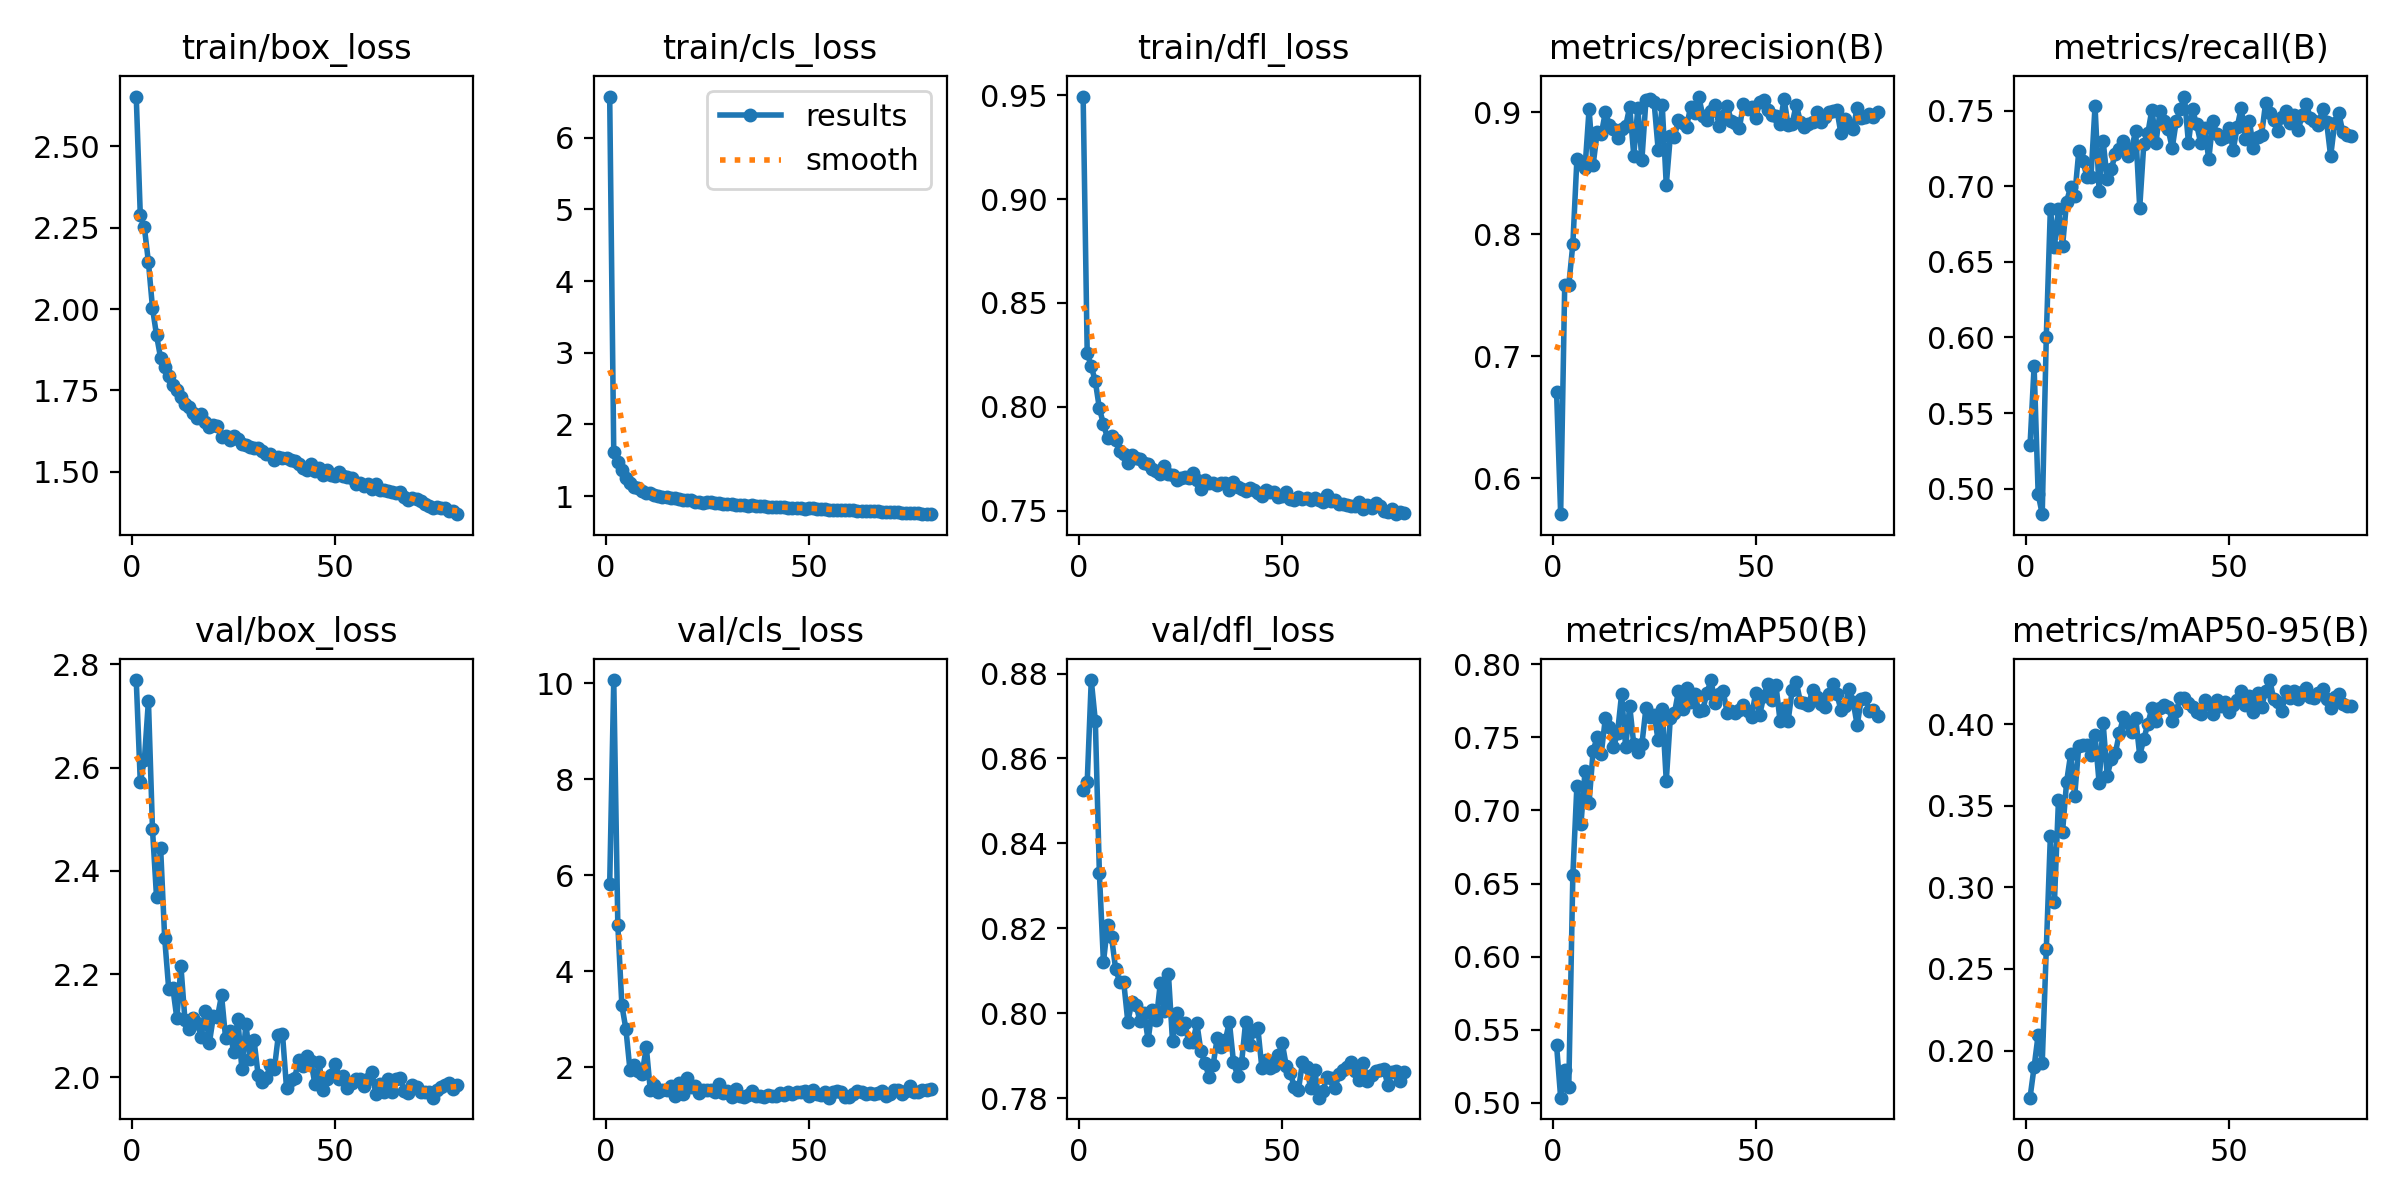

Source data for this figure (header and first rows):
epoch, time, train/box_loss, train/cls_loss, train/dfl_loss, metrics/precision(B), metrics/recall(B), metrics/mAP50(B), metrics/mAP50-95(B), val/box_loss, val/cls_loss, val/dfl_loss, lr/pg0, lr/pg1, lr/pg2, lr/pg3, lr/pg4, lr/pg5, lr/pg6, lr/pg7
1, 204.4, 2.653, 6.575, 0.9494, 0.6704, 0.5287, 0.5392, 0.1711, 2.77, 5.813, 0.8525, 0.009901, 0.0033, 0.009901, 0.0033, 0.009901, 0.0033, 0.009901, 0.0033
2, 370.9, 2.288, 1.613, 0.8259, 0.5704, 0.5809, 0.5035, 0.1899, 2.572, 10.07, 0.8544, 0.0197, 0.006568, 0.0197, 0.006568, 0.0197, 0.006568, 0.0197, 0.006568
3, 512, 2.251, 1.474, 0.8196, 0.7583, 0.4964, 0.5223, 0.2097, 2.615, 4.968, 0.8785, 0.02931, 0.00977, 0.02931, 0.00977, 0.02931, 0.00977, 0.02931, 0.00977
4, 650.6, 2.145, 1.361, 0.8123, 0.7583, 0.4831, 0.5108, 0.1925, 2.73, 3.287, 0.8689, 0.02911, 0.009703, 0.02911, 0.009703, 0.02911, 0.009703, 0.02911, 0.009703
5, 914.6, 2.003, 1.248, 0.7993, 0.7917, 0.6003, 0.6556, 0.262, 2.48, 2.789, 0.833, 0.02881, 0.009604, 0.02881, 0.009604, 0.02881, 0.009604, 0.02881, 0.009604
6, 1147, 1.919, 1.179, 0.7917, 0.8614, 0.685, 0.717, 0.3312, 2.349, 1.935, 0.812, 0.02851, 0.009505, 0.02851, 0.009505, 0.02851, 0.009505, 0.02851, 0.009505
7, 1364, 1.85, 1.127, 0.7849, 0.858, 0.6601, 0.6906, 0.2907, 2.445, 2.041, 0.8208, 0.02822, 0.009406, 0.02822, 0.009406, 0.02822, 0.009406, 0.02822, 0.009406
8, 1630, 1.822, 1.108, 0.786, 0.8545, 0.6849, 0.7268, 0.3536, 2.269, 1.924, 0.8179, 0.02792, 0.009307, 0.02792, 0.009307, 0.02792, 0.009307, 0.02792, 0.009307
9, 1866, 1.796, 1.076, 0.7842, 0.9026, 0.6604, 0.7053, 0.3339, 2.171, 1.858, 0.8104, 0.02762, 0.009208, 0.02762, 0.009208, 0.02762, 0.009208, 0.02762, 0.009208
10, 2117, 1.765, 1.046, 0.7786, 0.8571, 0.6899, 0.7409, 0.3646, 2.174, 2.43, 0.8075, 0.02733, 0.009109, 0.02733, 0.009109, 0.02733, 0.009109, 0.02733, 0.009109
11, 2377, 1.752, 1.04, 0.7772, 0.8836, 0.6997, 0.7501, 0.3816, 2.114, 1.52, 0.8073, 0.02703, 0.00901, 0.02703, 0.00901, 0.02703, 0.00901, 0.02703, 0.00901
12, 2768, 1.731, 1.017, 0.7732, 0.8821, 0.6936, 0.7388, 0.3562, 2.215, 1.635, 0.798, 0.02673, 0.008911, 0.02673, 0.008911, 0.02673, 0.008911, 0.02673, 0.008911
13, 3049, 1.707, 0.9988, 0.7769, 0.9, 0.7232, 0.7631, 0.3866, 2.11, 1.486, 0.8027, 0.02644, 0.008812, 0.02644, 0.008812, 0.02644, 0.008812, 0.02644, 0.008812
14, 3640, 1.699, 0.9938, 0.7755, 0.8897, 0.7168, 0.757, 0.387, 2.093, 1.532, 0.802, 0.02614, 0.008713, 0.02614, 0.008713, 0.02614, 0.008713, 0.02614, 0.008713
15, 4238, 1.681, 0.9809, 0.7748, 0.8865, 0.7064, 0.7431, 0.387, 2.115, 1.534, 0.7982, 0.02584, 0.008614, 0.02584, 0.008614, 0.02584, 0.008614, 0.02584, 0.008614
16, 4783, 1.664, 0.9677, 0.7732, 0.8786, 0.7064, 0.7529, 0.3811, 2.105, 1.612, 0.8001, 0.02555, 0.008515, 0.02555, 0.008515, 0.02555, 0.008515, 0.02555, 0.008515
17, 5378, 1.676, 0.9699, 0.7724, 0.8866, 0.7532, 0.7795, 0.3931, 2.079, 1.4, 0.7937, 0.02525, 0.008416, 0.02525, 0.008416, 0.02525, 0.008416, 0.02525, 0.008416
18, 5988, 1.652, 0.9556, 0.7703, 0.8885, 0.6972, 0.7434, 0.3641, 2.128, 1.679, 0.8009, 0.02495, 0.008317, 0.02495, 0.008317, 0.02495, 0.008317, 0.02495, 0.008317
19, 6605, 1.639, 0.9401, 0.7694, 0.9046, 0.7298, 0.7714, 0.4004, 2.066, 1.44, 0.7984, 0.02465, 0.008218, 0.02465, 0.008218, 0.02465, 0.008218, 0.02465, 0.008218
20, 7212, 1.643, 0.9406, 0.7675, 0.8645, 0.7047, 0.7451, 0.3682, 2.118, 1.784, 0.8071, 0.02436, 0.008119, 0.02436, 0.008119, 0.02436, 0.008119, 0.02436, 0.008119
21, 7845, 1.641, 0.9397, 0.7714, 0.9034, 0.7113, 0.7401, 0.3786, 2.117, 1.58, 0.8004, 0.02406, 0.00802, 0.02406, 0.00802, 0.02406, 0.00802, 0.02406, 0.00802
22, 8367, 1.607, 0.9179, 0.7676, 0.8611, 0.7216, 0.7452, 0.3823, 2.159, 1.601, 0.8092, 0.02376, 0.007921, 0.02376, 0.007921, 0.02376, 0.007921, 0.02376, 0.007921
23, 8826, 1.609, 0.9207, 0.7673, 0.9102, 0.7247, 0.77, 0.3945, 2.075, 1.47, 0.7934, 0.02347, 0.007822, 0.02347, 0.007822, 0.02347, 0.007822, 0.02347, 0.007822
24, 9240, 1.598, 0.9093, 0.7647, 0.9112, 0.7299, 0.7638, 0.4044, 2.09, 1.516, 0.8001, 0.02317, 0.007723, 0.02317, 0.007723, 0.02317, 0.007723, 0.02317, 0.007723
25, 9649, 1.611, 0.9115, 0.7657, 0.9086, 0.7198, 0.7654, 0.4006, 2.049, 1.528, 0.7963, 0.02287, 0.007624, 0.02287, 0.007624, 0.02287, 0.007624, 0.02287, 0.007624
26, 9884, 1.6, 0.9134, 0.7662, 0.8694, 0.7249, 0.748, 0.3952, 2.114, 1.526, 0.7977, 0.02258, 0.007525, 0.02258, 0.007525, 0.02258, 0.007525, 0.02258, 0.007525
27, 10033, 1.584, 0.8991, 0.7656, 0.9064, 0.7367, 0.7695, 0.4039, 2.016, 1.477, 0.7932, 0.02228, 0.007426, 0.02228, 0.007426, 0.02228, 0.007426, 0.02228, 0.007426
28, 10217, 1.583, 0.8989, 0.768, 0.8403, 0.6858, 0.7201, 0.3807, 2.103, 1.641, 0.7933, 0.02198, 0.007327, 0.02198, 0.007327, 0.02198, 0.007327, 0.02198, 0.007327
29, 10390, 1.575, 0.885, 0.7647, 0.8807, 0.728, 0.7633, 0.3906, 2.036, 1.464, 0.7976, 0.02168, 0.007228, 0.02168, 0.007228, 0.02168, 0.007228, 0.02168, 0.007228
30, 10504, 1.574, 0.8938, 0.7607, 0.8801, 0.7353, 0.7663, 0.4003, 2.072, 1.498, 0.791, 0.02139, 0.007129, 0.02139, 0.007129, 0.02139, 0.007129, 0.02139, 0.007129
31, 10672, 1.573, 0.883, 0.7648, 0.8936, 0.7508, 0.7815, 0.4097, 2.005, 1.373, 0.7883, 0.02109, 0.00703, 0.02109, 0.00703, 0.02109, 0.00703, 0.02109, 0.00703
32, 10842, 1.562, 0.8809, 0.7635, 0.8916, 0.729, 0.7693, 0.4016, 1.99, 1.537, 0.785, 0.02079, 0.006931, 0.02079, 0.006931, 0.02079, 0.006931, 0.02079, 0.006931
33, 10935, 1.554, 0.8773, 0.7635, 0.8883, 0.7498, 0.7838, 0.4096, 1.998, 1.399, 0.7878, 0.0205, 0.006832, 0.0205, 0.006832, 0.0205, 0.006832, 0.0205, 0.006832
34, 11110, 1.556, 0.8723, 0.7626, 0.9046, 0.7432, 0.7741, 0.4115, 2.024, 1.388, 0.7942, 0.0202, 0.006733, 0.0202, 0.006733, 0.0202, 0.006733, 0.0202, 0.006733
35, 11276, 1.535, 0.8658, 0.7633, 0.8998, 0.7377, 0.7795, 0.4107, 2.016, 1.415, 0.792, 0.0199, 0.006634, 0.0199, 0.006634, 0.0199, 0.006634, 0.0199, 0.006634
36, 11387, 1.545, 0.8696, 0.7633, 0.9129, 0.7254, 0.7681, 0.4021, 2.082, 1.514, 0.7937, 0.01961, 0.006535, 0.01961, 0.006535, 0.01961, 0.006535, 0.01961, 0.006535
37, 11560, 1.541, 0.8651, 0.7601, 0.8969, 0.7433, 0.7689, 0.4081, 2.084, 1.404, 0.798, 0.01931, 0.006436, 0.01931, 0.006436, 0.01931, 0.006436, 0.01931, 0.006436
38, 11702, 1.541, 0.8672, 0.7637, 0.8939, 0.7509, 0.7801, 0.4163, 1.979, 1.407, 0.7886, 0.01901, 0.006337, 0.01901, 0.006337, 0.01901, 0.006337, 0.01901, 0.006337
39, 11840, 1.536, 0.8589, 0.7612, 0.9008, 0.7594, 0.7891, 0.4158, 1.994, 1.388, 0.7853, 0.01871, 0.006238, 0.01871, 0.006238, 0.01871, 0.006238, 0.01871, 0.006238
40, 12010, 1.534, 0.8543, 0.7604, 0.9059, 0.7286, 0.7736, 0.4127, 1.999, 1.425, 0.7883, 0.01842, 0.006139, 0.01842, 0.006139, 0.01842, 0.006139, 0.01842, 0.006139
41, 12119, 1.522, 0.8546, 0.7595, 0.889, 0.7509, 0.7799, 0.4103, 2.033, 1.405, 0.798, 0.01812, 0.00604, 0.01812, 0.00604, 0.01812, 0.00604, 0.01812, 0.00604
42, 12288, 1.513, 0.8453, 0.7612, 0.8968, 0.741, 0.7818, 0.4075, 2.021, 1.4, 0.7925, 0.01782, 0.005941, 0.01782, 0.005941, 0.01782, 0.005941, 0.01782, 0.005941
43, 12458, 1.506, 0.8481, 0.7599, 0.9053, 0.7289, 0.7664, 0.4059, 2.04, 1.469, 0.7959, 0.01753, 0.005842, 0.01753, 0.005842, 0.01753, 0.005842, 0.01753, 0.005842
44, 12550, 1.523, 0.8478, 0.7585, 0.893, 0.7383, 0.7681, 0.4147, 2.03, 1.423, 0.7966, 0.01723, 0.005743, 0.01723, 0.005743, 0.01723, 0.005743, 0.01723, 0.005743
45, 12720, 1.501, 0.8335, 0.757, 0.8911, 0.7178, 0.7665, 0.4122, 1.986, 1.478, 0.7871, 0.01693, 0.005644, 0.01693, 0.005644, 0.01693, 0.005644, 0.01693, 0.005644
46, 12863, 1.511, 0.8396, 0.7598, 0.8873, 0.7435, 0.7689, 0.406, 2.029, 1.446, 0.789, 0.01664, 0.005545, 0.01664, 0.005545, 0.01664, 0.005545, 0.01664, 0.005545
47, 12999, 1.49, 0.8312, 0.7588, 0.9067, 0.7345, 0.7722, 0.4148, 1.975, 1.48, 0.7871, 0.01634, 0.005446, 0.01634, 0.005446, 0.01634, 0.005446, 0.01634, 0.005446
48, 13170, 1.504, 0.8349, 0.7592, 0.9031, 0.7316, 0.7677, 0.4112, 1.996, 1.481, 0.7876, 0.01604, 0.005347, 0.01604, 0.005347, 0.01604, 0.005347, 0.01604, 0.005347
49, 13282, 1.489, 0.8268, 0.7567, 0.904, 0.7325, 0.7641, 0.4137, 2.005, 1.495, 0.7901, 0.01574, 0.005248, 0.01574, 0.005248, 0.01574, 0.005248, 0.01574, 0.005248
50, 13448, 1.487, 0.831, 0.7572, 0.8951, 0.7388, 0.7806, 0.4075, 2.026, 1.398, 0.7931, 0.01545, 0.005149, 0.01545, 0.005149, 0.01545, 0.005149, 0.01545, 0.005149
51, 13614, 1.499, 0.8315, 0.7592, 0.9086, 0.724, 0.7653, 0.4117, 1.997, 1.532, 0.7877, 0.01515, 0.00505, 0.01515, 0.00505, 0.01515, 0.00505, 0.01515, 0.00505
52, 13709, 1.487, 0.8233, 0.7557, 0.9103, 0.7393, 0.7782, 0.4147, 2.002, 1.444, 0.7859, 0.01485, 0.004951, 0.01485, 0.004951, 0.01485, 0.004951, 0.01485, 0.004951
53, 13882, 1.485, 0.8238, 0.7554, 0.9016, 0.7521, 0.7868, 0.4205, 1.979, 1.411, 0.7827, 0.01456, 0.004852, 0.01456, 0.004852, 0.01456, 0.004852, 0.01456, 0.004852
54, 14032, 1.479, 0.825, 0.7568, 0.8979, 0.7314, 0.7757, 0.4119, 1.99, 1.481, 0.7819, 0.01426, 0.004753, 0.01426, 0.004753, 0.01426, 0.004753, 0.01426, 0.004753
55, 14159, 1.463, 0.8117, 0.7559, 0.8969, 0.7431, 0.7857, 0.4172, 1.997, 1.364, 0.7886, 0.01396, 0.004654, 0.01396, 0.004654, 0.01396, 0.004654, 0.01396, 0.004654
56, 14327, 1.466, 0.8099, 0.7562, 0.8902, 0.7254, 0.7614, 0.4076, 1.997, 1.474, 0.7874, 0.01367, 0.004555, 0.01367, 0.004555, 0.01367, 0.004555, 0.01367, 0.004555
57, 14436, 1.457, 0.8041, 0.7553, 0.911, 0.733, 0.7702, 0.4189, 1.984, 1.506, 0.7824, 0.01337, 0.004456, 0.01337, 0.004456, 0.01337, 0.004456, 0.01337, 0.004456
58, 14606, 1.461, 0.8074, 0.7562, 0.8892, 0.734, 0.7612, 0.4104, 1.996, 1.488, 0.7866, 0.01307, 0.004357, 0.01307, 0.004357, 0.01307, 0.004357, 0.01307, 0.004357
59, 14774, 1.448, 0.8011, 0.7553, 0.8908, 0.7555, 0.7824, 0.4204, 2.009, 1.384, 0.7801, 0.01277, 0.004258, 0.01277, 0.004258, 0.01277, 0.004258, 0.01277, 0.004258
60, 14868, 1.461, 0.8029, 0.7542, 0.9064, 0.7488, 0.7878, 0.427, 1.967, 1.388, 0.7816, 0.01248, 0.004159, 0.01248, 0.004159, 0.01248, 0.004159, 0.01248, 0.004159
... 20 more rows
